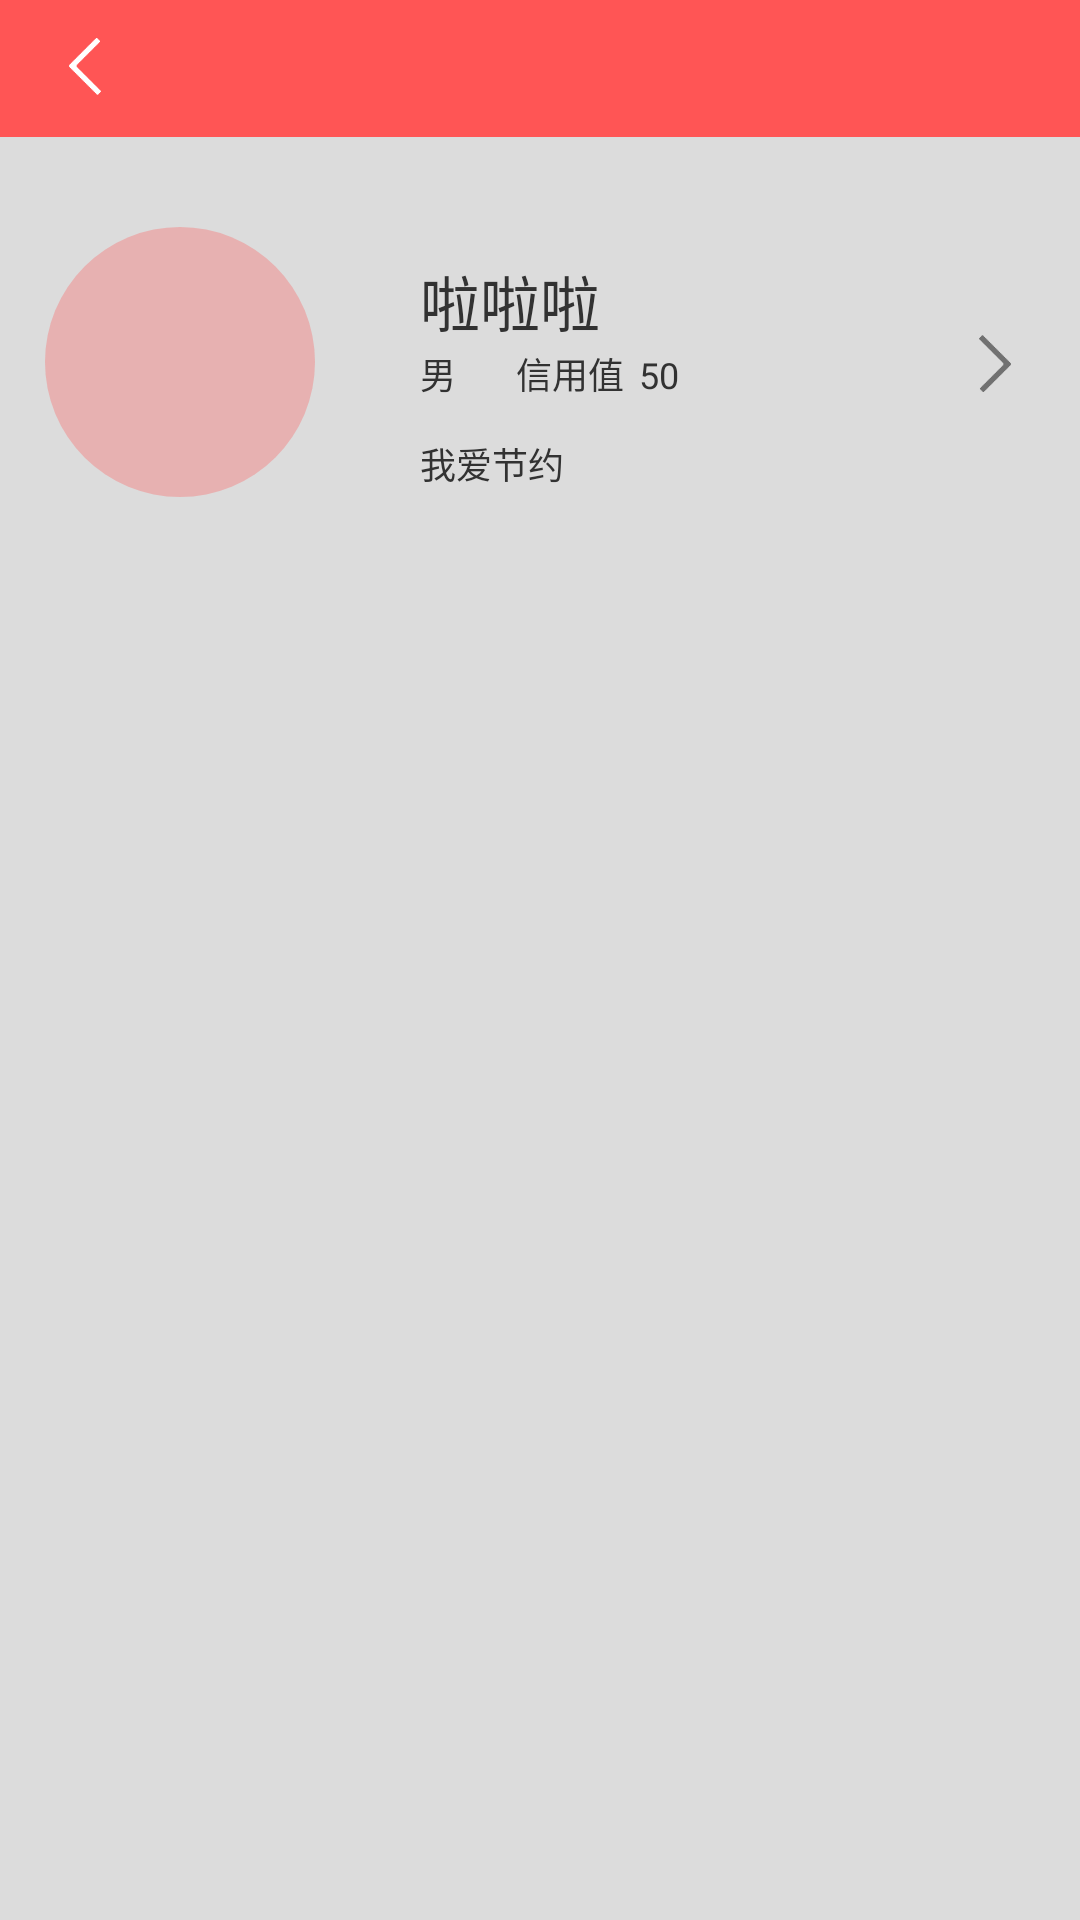

This screen was rendered from an Android layout file. Write that file and the resources it references.
<!-- AndroidManifest.xml: application theme AppNotitleBarTheme -->
<!-- res/layout/me.xml -->
<?xml version="1.0" encoding="UTF-8"?>

<LinearLayout xmlns:android="http://schemas.android.com/apk/res/android"
    android:layout_width="match_parent"
    android:layout_height="match_parent"
    android:orientation="vertical" 
    android:background="@drawable/back_bg">

    <LinearLayout 
        android:layout_width="match_parent"
        android:layout_weight="1"
        android:layout_height="0dp"
        android:background="#ff5555"
        android:orientation="horizontal">

        <ImageView
            android:id="@+id/IvMe_rb"
            android:layout_width="0dp"
            android:layout_height="30dp"
            android:layout_gravity="center_vertical"
            android:layout_weight="1"
            android:src="@drawable/jiantou_left" />

        <TextView
            android:layout_height="match_parent"
            android:layout_width="0dp"
            android:layout_weight="4"/>

        <ImageView
            android:id="@+id/IvMe_edit"
            android:layout_width="0dp"
            android:layout_height="match_parent"
            android:layout_weight="1"
            android:src="@drawable/ic_launcher" />
        
    </LinearLayout>    
    <LinearLayout 
        android:layout_width="match_parent"
        android:layout_height="0dp"
        android:orientation="vertical"
        android:layout_weight="13">
        <LinearLayout 
            android:layout_width="match_parent"
            android:layout_height="150dp"
            android:orientation="horizontal">
            <ImageView 
                android:id="@+id/IvMe_head"
                android:layout_width="0dp"
                android:layout_weight="2"
                android:layout_gravity="center_vertical"
                android:layout_height="90dp"
                android:src="@drawable/tip_normal"/>
            <LinearLayout 
                android:orientation="vertical"
                android:layout_width="0dp"
                android:layout_weight="3"
                android:layout_height="match_parent">
                <TextView 
                    android:layout_width="match_parent"
                    android:layout_height="30dp"
                    android:layout_marginTop="40dp"
                    android:paddingLeft="20dp"
                    android:textSize="20dp"
                    android:text="啦啦啦"/>
                <LinearLayout 
                    android:orientation="horizontal"
                    android:layout_height="30dp"
                    android:layout_width="match_parent">
                    <TextView 
                        android:id="@+id/TvMe_gender"
                    android:layout_width="wrap_content"
                    android:layout_height="30dp"
                    android:paddingLeft="20dp"
                    android:textSize="12dp"
                    android:text="男"/>
                    <TextView 
                    android:layout_width="wrap_content"
                    android:layout_height="30dp"
                    android:paddingLeft="20dp"
                    android:textSize="12dp"
                    android:text="信用值"/>
                    <TextView 
                        android:id="@+id/TvMe_credit"
                    android:layout_width="wrap_content"
                    android:layout_height="30dp"
                    android:paddingLeft="5dp"
                    android:textSize="12dp"
                    android:text="50"/>
                </LinearLayout>
                <TextView 
                    android:id="@+id/TvMe_qianming"
                    android:layout_width="wrap_content"
                    android:layout_height="30dp"
                    android:paddingLeft="20dp"
                    android:textSize="12dp"
                    android:text="我爱节约"/>
                
            </LinearLayout>
            <ImageView 
                android:layout_width="0dp"
                android:layout_height="30dp"
                android:layout_gravity="center_vertical"
                android:layout_weight="1"
                android:src="@drawable/jiantou_grey"/>
            
        </LinearLayout>
        <ListView 
            android:id="@+id/LvMe_comment"
            android:layout_width="match_parent"
            android:layout_height="wrap_content"></ListView>
        
    </LinearLayout>    
    
    </LinearLayout>
<!-- resources referenced by this layout -->
<resources>
  <!-- drawable back_bg (drawable) -->
  <?xml version="1.0" encoding="utf-8"?>
  
  <shape xmlns:android="http://schemas.android.com/apk/res/android" >
      <solid android:color="#dcdcdc"/>
  
  </shape>
  <!-- drawable jiantou_grey: png bitmap (drawable-xxhdpi, 3235 bytes) -->
  <!-- drawable jiantou_left: png bitmap (drawable-xxhdpi, 3237 bytes) -->
  <!-- drawable tip_normal (drawable) -->
  <?xml version="1.0" encoding="utf-8"?>
  
  <shape xmlns:android="http://schemas.android.com/apk/res/android" 
      android:shape="oval">
      <padding android:left="0.5dp" android:top="0.5dp" android:right="0.5dp" android:bottom="0.5dp"/>
      <solid android:color="#50ff5555"/>   
      <size android:width="8dp" android:height="8dp"/> 
  
  </shape>
  <style name="AppNotitleBarTheme" parent="android:style/Theme.Light.NoTitleBar">
      </style>
</resources>
